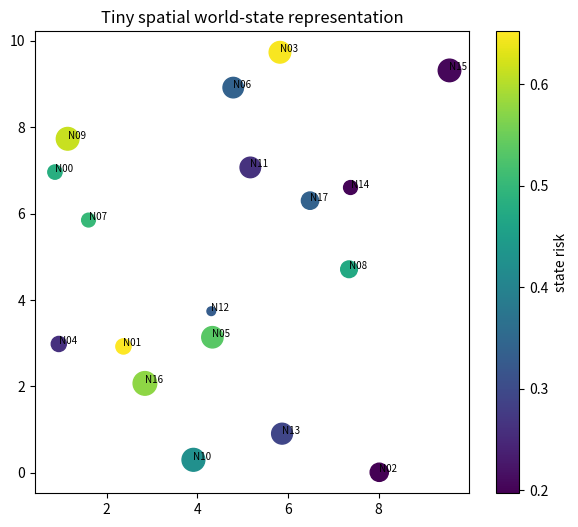

Python code for this plot:
import sys, math, json, random
import numpy as np
import pandas as pd
import matplotlib.pyplot as plt
print("Python", sys.version.split()[0], "| browser-first lab")

rng=np.random.default_rng(3); n=18
world=pd.DataFrame({
 "neighborhood":[f"N{i:02d}" for i in range(n)],
 "x":rng.uniform(0,10,n),"y":rng.uniform(0,10,n),
 "population":rng.integers(3000,25000,n),
 "facility_minutes":rng.uniform(5,55,n),
 "heat_exposure":rng.uniform(0,1,n),
 "baseline_burden":rng.uniform(.05,.25,n)
})
world["state_risk"]=.35*world.heat_exposure+.35*(world.facility_minutes/60)+.30*world.baseline_burden
world.head()

fig,ax=plt.subplots(figsize=(7,6))
sc=ax.scatter(world.x,world.y,s=world.population/80,c=world.state_risk)
for _,r in world.iterrows(): ax.text(r.x,r.y,r.neighborhood,fontsize=7)
plt.colorbar(sc,ax=ax,label="state risk"); ax.set_title("Tiny spatial world-state representation"); plt.show()

def step(state,heat_delta=0,access_improvement=0):
    s=state.copy()
    s["heat_exposure"]=np.clip(s.heat_exposure+heat_delta,0,1)
    s["facility_minutes"]=np.clip(s.facility_minutes-access_improvement,1,None)
    s["state_risk"]=.35*s.heat_exposure+.35*(s.facility_minutes/60)+.30*s.baseline_burden
    return s
scenario=step(world,heat_delta=.12,access_improvement=12)
pd.DataFrame({"place":world.neighborhood,"baseline":world.state_risk,"scenario":scenario.state_risk,"change":scenario.state_risk-world.state_risk}).sort_values("change").head()
